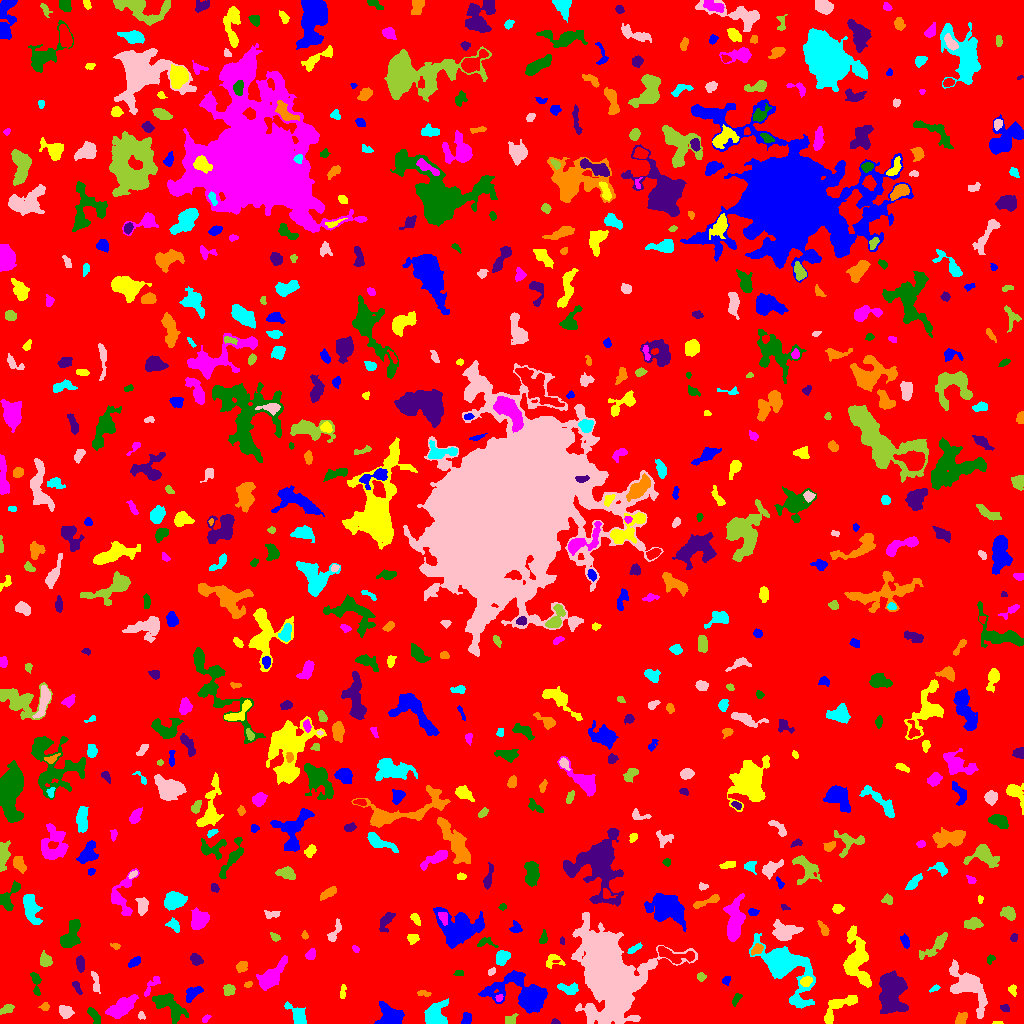

The data file committed next to this chart (first rows):
ID, X, Y, A, B, theta, total_flux, mu_max, mu_median, mu_mean, R_fwhm, R_e, R10, R90, x_start, x_end, y_start, y_end, area, greylevel
0, 509.4, 502, 303.8, 294.7, 0.5873, 1693910, 12.0, 2.0, 2.092, 99.79, 237, 90.83, 382.2, 0, 1023, 0, 1023, 809519, 2.092
1, 466.8, 4.858, 2.833, 2.173, 1.373, 346.0, 7.0, 3.0, 3.204, 3.949, 3.09, 1.128, 4.853, 461, 471, 0, 11, 108, 8.204
2, 998, 0.6458, 2.598, 0.721, 0.009059, 48.0, 4.0, 1.0, 1.5, 2.185, 1.596, 0.5642, 2.646, 992, 1003, 0, 2, 32, 9.5
3, 205.7, 4.956, 2.246, 1.365, 0.7115, 90.0, 3.0, 2.0, 1.667, 3.038, 2.185, 0.7979, 3.432, 202, 211, 1, 9, 54, 6.667
4, 169.1, 17.95, 9.773, 4.263, -0.6126, 1867, 9.0, 4.0, 3.857, 7.334, 6.887, 2.646, 10.76, 152, 188, 0, 30, 484, 7.857
5, 554.9, 1.317, 2.112, 1.294, -0.1502, 104.0, 5.0, 2.0, 2.419, 2.394, 1.871, 0.7979, 3.038, 551, 560, 0, 5, 43, 7.419
6, 961.4, 5.051, 3.872, 2.231, 0.9282, 335.0, 7.0, 2.0, 2.659, 3.09, 3.432, 1.262, 5.412, 955, 967, 0, 11, 126, 7.659
7, 434.4, 8.509, 5.368, 4.408, 1.315, 2074, 14.0, 4.0, 5.046, 6.652, 5.585, 2.257, 9.045, 424, 448, 0, 25, 411, 10.05
8, 141.4, 7.866, 1.983, 1.709, -1.122, 112.0, 4.0, 2.0, 2.154, 3.29, 2.111, 0.7979, 3.29, 138, 145, 4, 12, 52, 9.154
9, 510.3, 4.134, 3.607, 2.357, 0.5224, 119.0, 2.0, 1.0, 1.155, 5.14, 3.038, 1.262, 4.754, 505, 518, 0, 10, 103, 6.155
10, 797.2, 3.867, 3.27, 1.708, -1.194, 135.0, 4.0, 2.0, 1.776, 3.656, 2.646, 0.9772, 4.26, 793, 801, 0, 10, 76, 7.776
11, 388.3, 8.072, 6.096, 5.594, -0.8426, 2039, 11.0, 5.0, 4.937, 7.203, 6.257, 2.585, 9.869, 374, 404, 0, 22, 413, 8.937
12, 837.9, 16.2, 11.79, 3.945, 0.6843, 777.0, 5.0, 2.0, 2.045, 6.887, 5.971, 2.326, 8.992, 824, 857, 0, 28, 380, 7.045
13, 121.6, 16.64, 7.854, 3.464, 0.6267, 1688, 11.0, 4.0, 3.935, 5.412, 6.18, 2.257, 9.772, 105, 138, 5, 29, 429, 9.935
14, 93.91, 7.952, 4.931, 1.865, -0.9833, 270.0, 4.0, 2.0, 1.915, 5.202, 3.656, 1.382, 5.642, 87, 100, 0, 16, 141, 8.915
15, 1005, 15.2, 2.143, 1.718, -0.1801, 166.0, 7.0, 2.0, 2.515, 2.326, 2.257, 0.7979, 3.742, 1000, 1009, 12, 19, 66, 7.515
16, 45.08, 16.6, 1.864, 1.585, 0.3736, 85.0, 4.0, 1.0, 1.25, 2.932, 2.185, 0.7979, 3.478, 38, 49, 13, 21, 68, 7.25
17, 298, 7.281, 6.701, 3.092, -0.9008, 850.0, 8.0, 3.0, 3.307, 5.781, 4.37, 1.784, 7.181, 284, 306, 0, 22, 257, 8.307
18, 65.35, 12.2, 3.166, 2.562, -0.3799, 530.0, 8.0, 3.0, 3.312, 4.687, 3.613, 1.382, 5.754, 59, 74, 5, 18, 160, 8.312
19, 6.797, 14.2, 3.56, 1.926, 0.3894, 241.0, 5.0, 2.0, 2.171, 3.432, 3.29, 1.262, 5.14, 0, 14, 9, 19, 111, 7.171
20, 719.6, 29.76, 18.63, 9.353, 0.04646, 2760, 9.0, 3.0, 3.147, 6.747, 9.167, 3.29, 14.7, 693, 765, 9, 53, 877, 7.147
21, 193, 30.58, 4.378, 2.529, 0.6275, 590.0, 7.0, 3.0, 3.207, 4.983, 3.989, 1.596, 6.383, 186, 203, 21, 37, 184, 8.207
22, 342.9, 32.41, 3.823, 1.49, 1.438, 154.0, 4.0, 2.0, 1.974, 4.107, 2.877, 1.128, 4.406, 340, 346, 25, 39, 78, 7.974
23, 498.9, 25.64, 2.031, 1.542, 0.7184, 104.0, 4.0, 2.0, 2.039, 3.29, 2.257, 0.9772, 3.478, 495, 503, 22, 29, 51, 11.04
24, 736.1, 24.13, 3.533, 1.533, 1.088, 253.0, 6.0, 3.0, 3.012, 3.949, 2.877, 1.128, 4.442, 732, 742, 17, 30, 84, 10.01
25, 891.7, 30.63, 10.79, 6.319, 1.558, 4507, 11.0, 5.0, 4.841, 10.54, 9.853, 3.827, 15.07, 879, 908, 10, 53, 931, 8.841
26, 423.8, 30.29, 3.633, 1.33, -0.07622, 119.0, 3.0, 2.0, 1.63, 3.568, 2.764, 0.9772, 4.222, 417, 431, 27, 33, 73, 6.63
27, 935, 35.21, 2.604, 1.222, 0.439, 156.0, 8.0, 3.0, 2.836, 2.257, 2.111, 0.5642, 3.432, 929, 940, 31, 39, 55, 7.836
28, 95.56, 40.86, 5.966, 1.682, -1.422, 208.0, 5.0, 2.0, 1.6, 2.034, 3.656, 1.128, 5.585, 91, 100, 30, 52, 130, 6.6
29, 228.6, 33.54, 2.944, 2.709, 0.6678, 204.0, 4.0, 2.0, 1.686, 4.618, 3.432, 1.382, 5.352, 223, 235, 28, 39, 121, 6.686
30, 389.7, 42.21, 4.271, 2.945, 1.087, 856.0, 8.0, 3.0, 3.643, 5.863, 4.478, 1.784, 7.203, 381, 398, 33, 51, 235, 8.643
31, 527, 27.36, 13.12, 6.558, -0.2924, 11469, 47.0, 4.0, 9.711, 7.181, 7.421, 2.877, 15.05, 478, 547, 10, 53, 1181, 13.71
32, 1013, 33.61, 2.522, 1.74, -1.202, 148.0, 5.0, 2.0, 1.922, 2.985, 2.585, 0.9772, 3.949, 1008, 1016, 27, 39, 77, 6.922
33, 151.6, 37.69, 7.46, 1.954, 0.9296, 302.0, 6.0, 2.0, 2.157, 4.029, 3.742, 1.262, 5.809, 144, 160, 27, 47, 140, 8.157
34, 35.74, 40.58, 6.714, 2.124, -1.42, 544.0, 6.0, 4.0, 3.532, 6.155, 4.26, 1.693, 6.283, 30, 41, 28, 51, 154, 7.532
35, 76.67, 36.41, 4.005, 1.548, -1.07, 139.0, 3.0, 2.0, 1.616, 3.909, 3.09, 1.128, 4.687, 72, 82, 29, 42, 86, 6.616
36, 248, 39.04, 2.049, 1.363, 0.4421, 97.0, 5.0, 2.0, 1.98, 2.257, 2.111, 0.7979, 3.432, 244, 252, 36, 42, 49, 6.98
37, 569.9, 34.2, 4.971, 2.493, -0.1325, 351.0, 5.0, 2.0, 1.939, 4.068, 3.656, 1.493, 6.18, 557, 578, 29, 41, 181, 8.939
38, 968.6, 35.75, 13.98, 6.498, -0.8979, 3177, 8.0, 4.0, 3.898, 11.99, 9.132, 3.7, 14.03, 949, 987, 5, 64, 815, 7.898
39, 701.1, 47.05, 2.121, 2.042, -1.54, 154.0, 5.0, 2.0, 2.169, 2.821, 2.585, 0.9772, 4.107, 697, 706, 42, 51, 71, 10.17
40, 664.1, 41.66, 2.6, 1.528, -0.3447, 117.0, 3.0, 2.0, 1.95, 3.568, 2.523, 0.9772, 3.868, 659, 669, 38, 45, 60, 6.95
41, 726, 43.15, 2.351, 1.609, 0.8468, 126.0, 5.0, 2.0, 1.881, 2.459, 2.257, 0.7979, 3.785, 722, 730, 38, 47, 67, 8.881
42, 806.7, 42.16, 2.888, 2.029, 0.7141, 158.0, 4.0, 1.0, 1.463, 3.827, 2.932, 0.9772, 4.82, 800, 812, 37, 47, 108, 10.46
43, 270.7, 46.26, 7.928, 3.486, 0.8269, 1965, 12.0, 3.0, 4.137, 6.864, 5.754, 2.326, 9.772, 256, 287, 33, 68, 475, 9.137
44, 459, 50.13, 2.591, 1.558, 0.09764, 95.0, 2.0, 2.0, 1.727, 4.068, 2.706, 1.128, 3.656, 453, 463, 48, 53, 55, 6.727
45, 80.28, 60.09, 3.879, 1.834, -1.505, 332.0, 6.0, 2.0, 2.594, 4.478, 3.385, 1.382, 5.293, 76, 84, 51, 68, 128, 7.594
46, 241.6, 56.97, 2.772, 2.269, 0.8458, 352.0, 6.0, 3.0, 3.061, 4.549, 3.192, 1.262, 4.983, 236, 247, 51, 62, 115, 8.061
47, 784.9, 56.52, 18.61, 9.4, -0.8587, 6970, 11.0, 4.0, 4.684, 12.5, 11.73, 4.652, 18.77, 749, 815, 15, 90, 1488, 8.684
48, 491.9, 52.03, 2.182, 1.38, 0.6808, 109.0, 4.0, 2.0, 2.019, 3.385, 2.257, 0.7979, 3.338, 488, 495, 48, 56, 54, 9.019
49, 45.61, 62.86, 3.074, 2.633, -1.173, 464.0, 8.0, 3.0, 3.114, 4.406, 3.523, 1.382, 5.67, 40, 52, 57, 73, 149, 8.114
50, 673.2, 68.42, 10.45, 3.163, -0.2116, 1054, 8.0, 3.0, 3.253, 6.77, 5.89, 2.257, 8.938, 658, 694, 60, 77, 324, 9.253
51, 134.2, 61.43, 3.099, 1.768, 0.6237, 314.0, 7.0, 2.0, 2.99, 3.432, 2.877, 1.128, 4.787, 128, 140, 56, 67, 105, 7.99
52, 553.2, 63.03, 4.798, 3.708, 0.1011, 267.0, 4.0, 2.0, 1.78, 5.412, 4.107, 1.493, 6.206, 546, 565, 55, 69, 150, 8.78
53, 310.7, 68.82, 2.972, 2.027, 0.873, 169.0, 4.0, 2.0, 1.69, 4.146, 3.09, 1.128, 4.853, 305, 315, 64, 75, 100, 6.69
54, 990.8, 64.35, 2.536, 1.815, 0.7997, 147.0, 6.0, 2.0, 2.333, 2.394, 2.523, 0.7979, 3.949, 987, 995, 59, 69, 63, 6.333
55, 195.8, 63.99, 3.253, 2.506, -0.6497, 632.0, 9.0, 5.0, 5.016, 4.687, 3.7, 1.493, 5.67, 190, 203, 58, 70, 126, 8.016
56, 757.2, 74.4, 3.157, 1.894, 0.6829, 412.0, 9.0, 3.0, 3.745, 3.613, 3.038, 1.128, 4.853, 751, 763, 68, 80, 110, 12.75
57, 501.7, 66.3, 3.513, 2.77, 0.7966, 508.0, 7.0, 3.0, 2.791, 4.514, 3.949, 1.493, 6.155, 496, 510, 58, 73, 182, 8.791
58, 607.3, 53.55, 18.97, 12.45, -1.268, 83521, 81.0, 8.0, 17.21, 15.07, 15.21, 5.971, 29.26, 571, 697, 0, 111, 4852, 20.21
59, 935, 77.51, 9.916, 2.809, 0.7203, 864.0, 7.0, 3.0, 3.042, 5.47, 5.262, 2.034, 8.463, 919, 947, 64, 91, 284, 7.042
... 656 more rows
